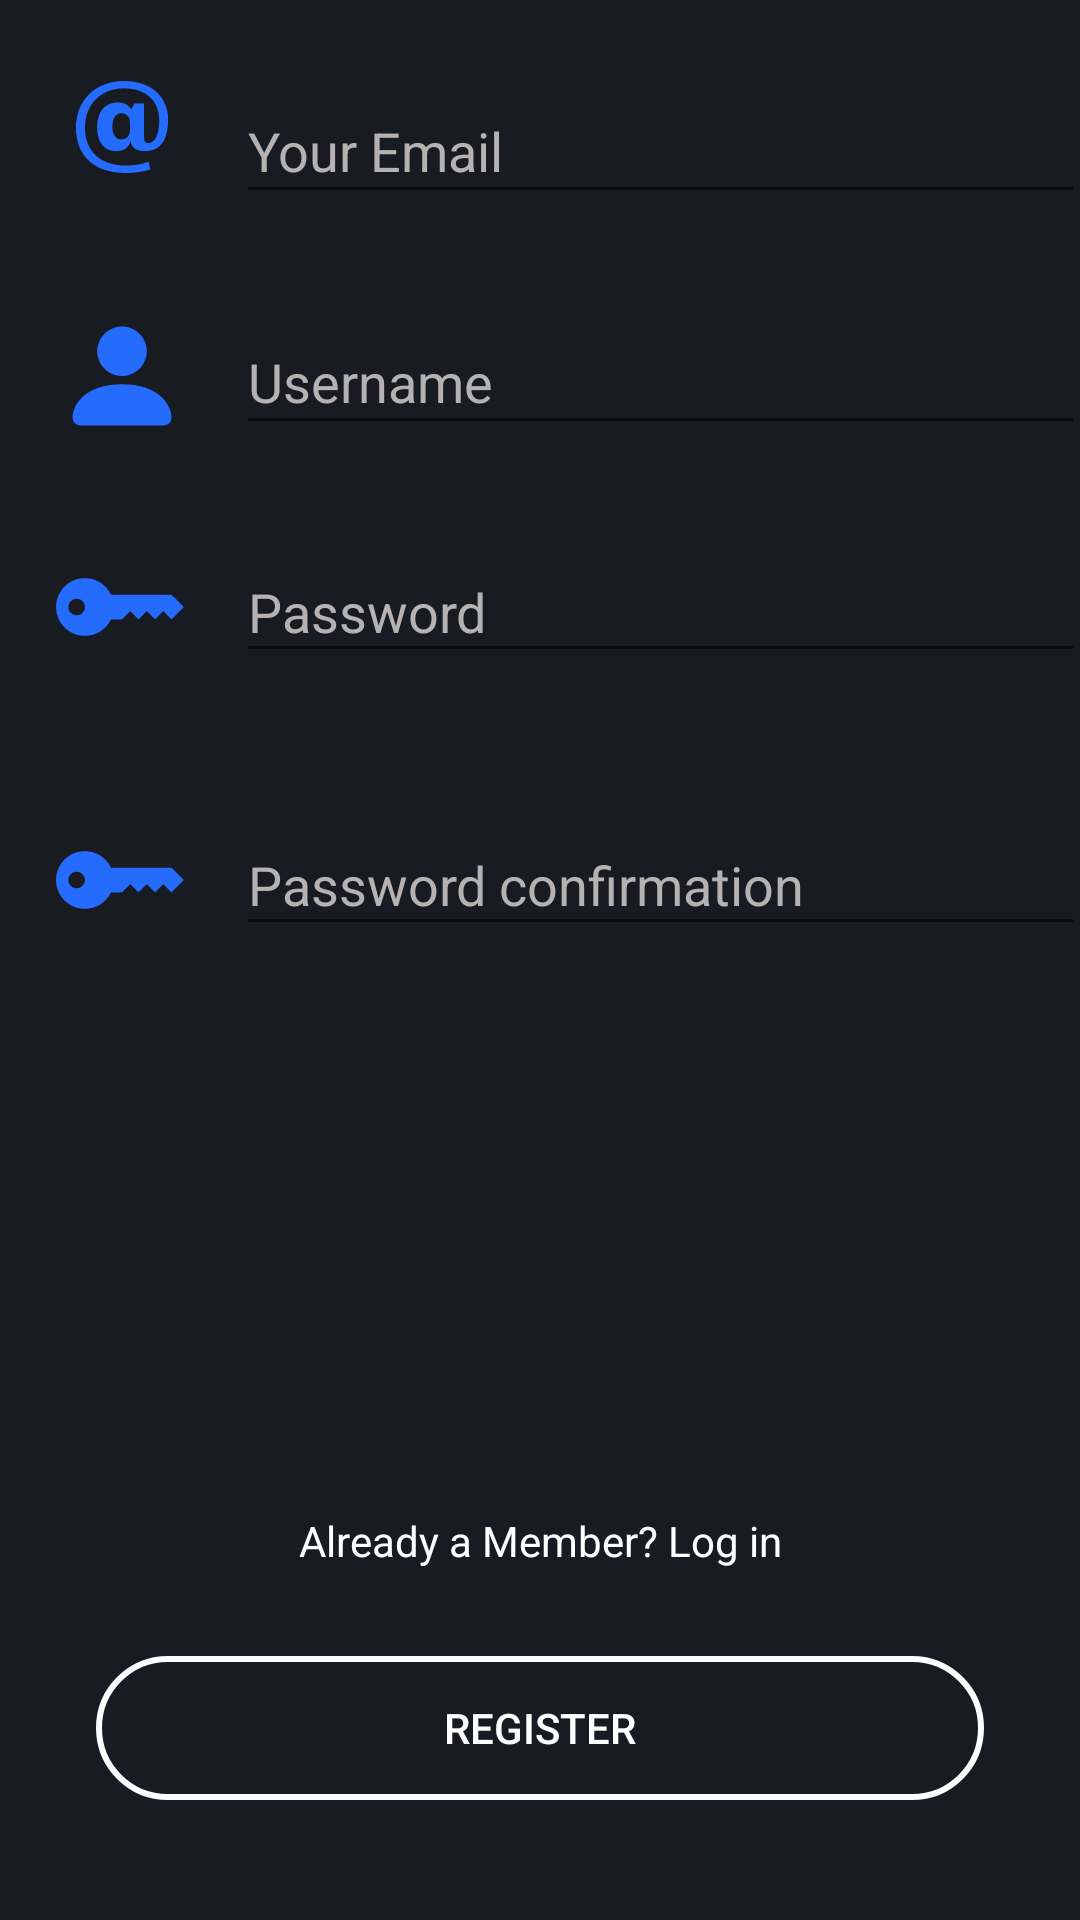

This screen was rendered from an Android layout file. Write that file and the resources it references.
<!-- AndroidManifest.xml: application theme Theme.Movinder -->
<!-- res/layout/activity_register.xml -->
<?xml version="1.0" encoding="utf-8"?>
<androidx.constraintlayout.widget.ConstraintLayout xmlns:android="http://schemas.android.com/apk/res/android"
    xmlns:app="http://schemas.android.com/apk/res-auto"
    xmlns:tools="http://schemas.android.com/tools"
    android:layout_width="match_parent"
    android:layout_height="match_parent"
    tools:context=".RegisterActivity">

    <androidx.constraintlayout.widget.ConstraintLayout
        android:layout_width="match_parent"
        android:layout_height="match_parent"
        android:background="@color/background"
        tools:context=".MainActivity"
        tools:layout_editor_absoluteX="16dp"
        tools:layout_editor_absoluteY="-47dp">

        <TableLayout
            android:id="@+id/tableLayout2"
            android:layout_width="355dp"
            android:layout_height="wrap_content"
            android:layout_marginBottom="174dp"
            app:layout_constraintBottom_toTopOf="@+id/toLogin"
            app:layout_constraintEnd_toEndOf="parent"
            app:layout_constraintStart_toStartOf="parent">

            <TableRow
                android:layout_width="match_parent"
                android:layout_height="match_parent"
                android:layout_marginTop="32dp">

                <ImageView
                    android:id="@+id/imageView7"
                    android:layout_width="wrap_content"
                    android:layout_height="wrap_content"
                    app:srcCompat="@drawable/ic_entypo_email" />

                <EditText
                    android:id="@+id/registerEmail"
                    android:layout_width="291dp"
                    android:layout_height="45dp"
                    android:ems="10"
                    android:hint="Your Email"
                    android:inputType="textEmailAddress"
                    android:shadowColor="#fff"
                    android:textColor="#fff"
                    android:textColorHint="#b6b2b2" />

            </TableRow>

            <TableRow
                android:layout_width="match_parent"
                android:layout_height="match_parent"
                android:layout_marginTop="32dp">

                <ImageView
                    android:id="@+id/imageView3"
                    android:layout_width="76dp"
                    android:layout_height="44dp"
                    app:srcCompat="@drawable/ic_bi_person_fill" />

                <EditText
                    android:id="@+id/registerUsername"
                    android:layout_width="267dp"
                    android:layout_height="45dp"
                    android:ems="10"
                    android:hint="Username"
                    android:inputType="text"
                    android:shadowColor="#fff"
                    android:textColor="#fff"
                    android:textColorHint="#b6b2b2" />
            </TableRow>

            <TableRow
                android:layout_width="10dp"
                android:layout_height="wrap_content"
                android:layout_marginTop="32dp"
                android:layout_marginBottom="15dp">

                <ImageView
                    android:id="@+id/imageView4"
                    android:layout_width="59dp"
                    android:layout_height="44dp"
                    app:srcCompat="@drawable/ic_bi_key_fill" />

                <EditText
                    android:id="@+id/registerPassword"
                    android:layout_width="287dp"
                    android:layout_height="44dp"
                    android:ems="10"
                    android:hint="Password"
                    android:inputType="textPassword"
                    android:shadowColor="#fff"
                    android:textColor="#fff"
                    android:textColorHint="#b6b2b2" />

            </TableRow>

            <TableRow
                android:layout_width="10dp"
                android:layout_height="wrap_content"
                android:layout_marginTop="32dp"
                android:layout_marginBottom="15dp">

                <ImageView
                    android:id="@+id/imageView5"
                    android:layout_width="59dp"
                    android:layout_height="44dp"
                    app:srcCompat="@drawable/ic_bi_key_fill" />

                <EditText
                    android:id="@+id/registerPasswordConfirmation"
                    android:layout_width="287dp"
                    android:layout_height="44dp"
                    android:ems="10"
                    android:hint="Password confirmation"
                    android:inputType="textPassword"
                    android:shadowColor="#fff"
                    android:textColor="#fff"
                    android:textColorHint="#b6b2b2" />

            </TableRow>

        </TableLayout>

        <Button
            android:id="@+id/registerBtn"
            android:layout_width="0dp"
            android:layout_height="wrap_content"
            android:layout_marginStart="32dp"
            android:layout_marginLeft="32dp"
            android:layout_marginEnd="32dp"
            android:layout_marginRight="32dp"
            android:layout_marginBottom="40dp"
            android:background="@drawable/button2"
            android:text="Register"
            android:textColor="#fff"
            app:layout_constraintBottom_toBottomOf="parent"
            app:layout_constraintEnd_toEndOf="parent"
            app:layout_constraintStart_toStartOf="parent" />

        <TextView
            android:id="@+id/toLogin"
            android:layout_width="wrap_content"
            android:layout_height="wrap_content"
            android:layout_marginBottom="29dp"
            android:clickable="true"
            android:text="Already a Member? Log in"
            android:textColor="#FFFFFF"
            app:layout_constraintBottom_toTopOf="@+id/registerBtn"
            app:layout_constraintEnd_toEndOf="parent"
            app:layout_constraintStart_toStartOf="parent" />

        <ImageView
            android:id="@+id/imageView"
            android:layout_width="351dp"
            android:layout_height="58dp"
            android:layout_marginTop="48dp"
            android:layout_marginBottom="40dp"
            app:layout_constraintBottom_toTopOf="@+id/tableLayout2"
            app:layout_constraintEnd_toEndOf="parent"
            app:layout_constraintHorizontal_bias="0.495"
            app:layout_constraintStart_toStartOf="parent"
            app:layout_constraintTop_toTopOf="parent"
            app:srcCompat="@drawable/ic_movinder_logo" />

    </androidx.constraintlayout.widget.ConstraintLayout>
</androidx.constraintlayout.widget.ConstraintLayout>
<!-- resources referenced by this layout -->
<resources>
  <color name="background">#191B22</color>
  <!-- drawable button2 (drawable-v24) -->
  <?xml version="1.0" encoding="utf-8"?>
  <shape xmlns:android="http://schemas.android.com/apk/res/android"
      android:shape="rectangle">
      <stroke android:color="#fff" android:width="2dp"/>
      <corners android:radius="32dp"/>
  </shape>
  <!-- drawable ic_bi_key_fill (drawable) -->
  <vector xmlns:android="http://schemas.android.com/apk/res/android"
      android:width="32dp"
      android:height="32dp"
      android:viewportWidth="32"
      android:viewportHeight="32">
    <path
        android:pathData="M7,23C5.7474,22.9997 4.5177,22.6634 3.4394,22.0259C2.3611,21.3885 1.4735,20.4734 0.8694,19.3761C0.2652,18.2787 -0.0334,17.0394 0.0047,15.7873C0.0427,14.5353 0.4161,13.3163 1.0858,12.2577C1.7554,11.1991 2.6969,10.3396 3.812,9.7689C4.927,9.1981 6.1748,8.937 7.4252,9.0128C8.6755,9.0887 9.8826,9.4986 10.9205,10.1999C11.9584,10.9012 12.7892,11.8682 13.326,13H28L31,16L28,19L26,17L24,19L22,17L20,19L18,17L16,19H13.326C12.7582,20.1971 11.8623,21.2084 10.7425,21.9165C9.6227,22.6245 8.3249,23.0003 7,23ZM5,18C5.5304,18 6.0392,17.7893 6.4142,17.4142C6.7893,17.0391 7,16.5304 7,16C7,15.4696 6.7893,14.9609 6.4142,14.5858C6.0392,14.2107 5.5304,14 5,14C4.4696,14 3.9609,14.2107 3.5858,14.5858C3.2107,14.9609 3,15.4696 3,16C3,16.5304 3.2107,17.0391 3.5858,17.4142C3.9609,17.7893 4.4696,18 5,18Z"
        android:fillColor="#246BFE"/>
  </vector>
  <!-- drawable ic_bi_person_fill (drawable) -->
  <vector xmlns:android="http://schemas.android.com/apk/res/android"
      android:width="32dp"
      android:height="32dp"
      android:viewportWidth="32"
      android:viewportHeight="32">
    <path
        android:pathData="M6,28C6,28 4,28 4,26C4,24 6,18 16,18C26,18 28,24 28,26C28,28 26,28 26,28H6ZM16,16C17.5913,16 19.1174,15.3679 20.2426,14.2426C21.3679,13.1174 22,11.5913 22,10C22,8.4087 21.3679,6.8826 20.2426,5.7574C19.1174,4.6321 17.5913,4 16,4C14.4087,4 12.8826,4.6321 11.7574,5.7574C10.6321,6.8826 10,8.4087 10,10C10,11.5913 10.6321,13.1174 11.7574,14.2426C12.8826,15.3679 14.4087,16 16,16Z"
        android:fillColor="#246BFE"/>
  </vector>
  <style name="Theme.Movinder" parent="Theme.MaterialComponents.DayNight.DarkActionBar">
          
          <item name="colorPrimary">@color/primary</item>
          <item name="colorPrimaryVariant">@color/purple_700</item>
          <item name="colorOnPrimary">@color/black</item>
          
          <item name="colorSecondary">@color/teal_200</item>
          <item name="colorSecondaryVariant">@color/teal_700</item>
          <item name="colorOnSecondary">@color/black</item>
          
          <item name="android:statusBarColor" tools:targetApi="l">?attr/colorPrimaryVariant</item>
          
      </style>
  <color name="primary">#246BFE</color>
  <color name="purple_700">#FF3700B3</color>
  <color name="black">#FF000000</color>
  <color name="teal_200">#FF03DAC5</color>
  <color name="teal_700">#FF018786</color>
</resources>
